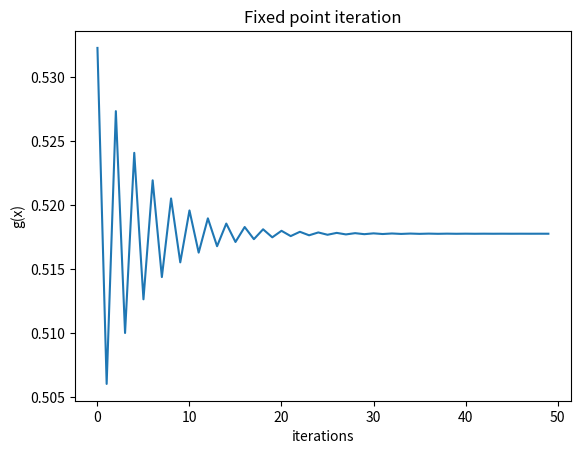

This chart was generated by the following Python code:
import math
import matplotlib.pyplot as plt

x = 0.5

x_l = []
y_l = []

for i in range(50):
    if i == 0:
        g_x = math.exp(-1*x) * math.cos(x)
    else:
        g_x = math.exp(-1*g_x) * math.cos(g_x)
    # print(g_x)
    x_l.append(i)
    y_l.append(g_x)

print(g_x)
plt.plot(x_l, y_l)

# naming the x axis
plt.xlabel('iterations')
# naming the y axis
plt.ylabel('g(x)')
# giving a title to my graph
plt.title('Fixed point iteration')
plt.show()
